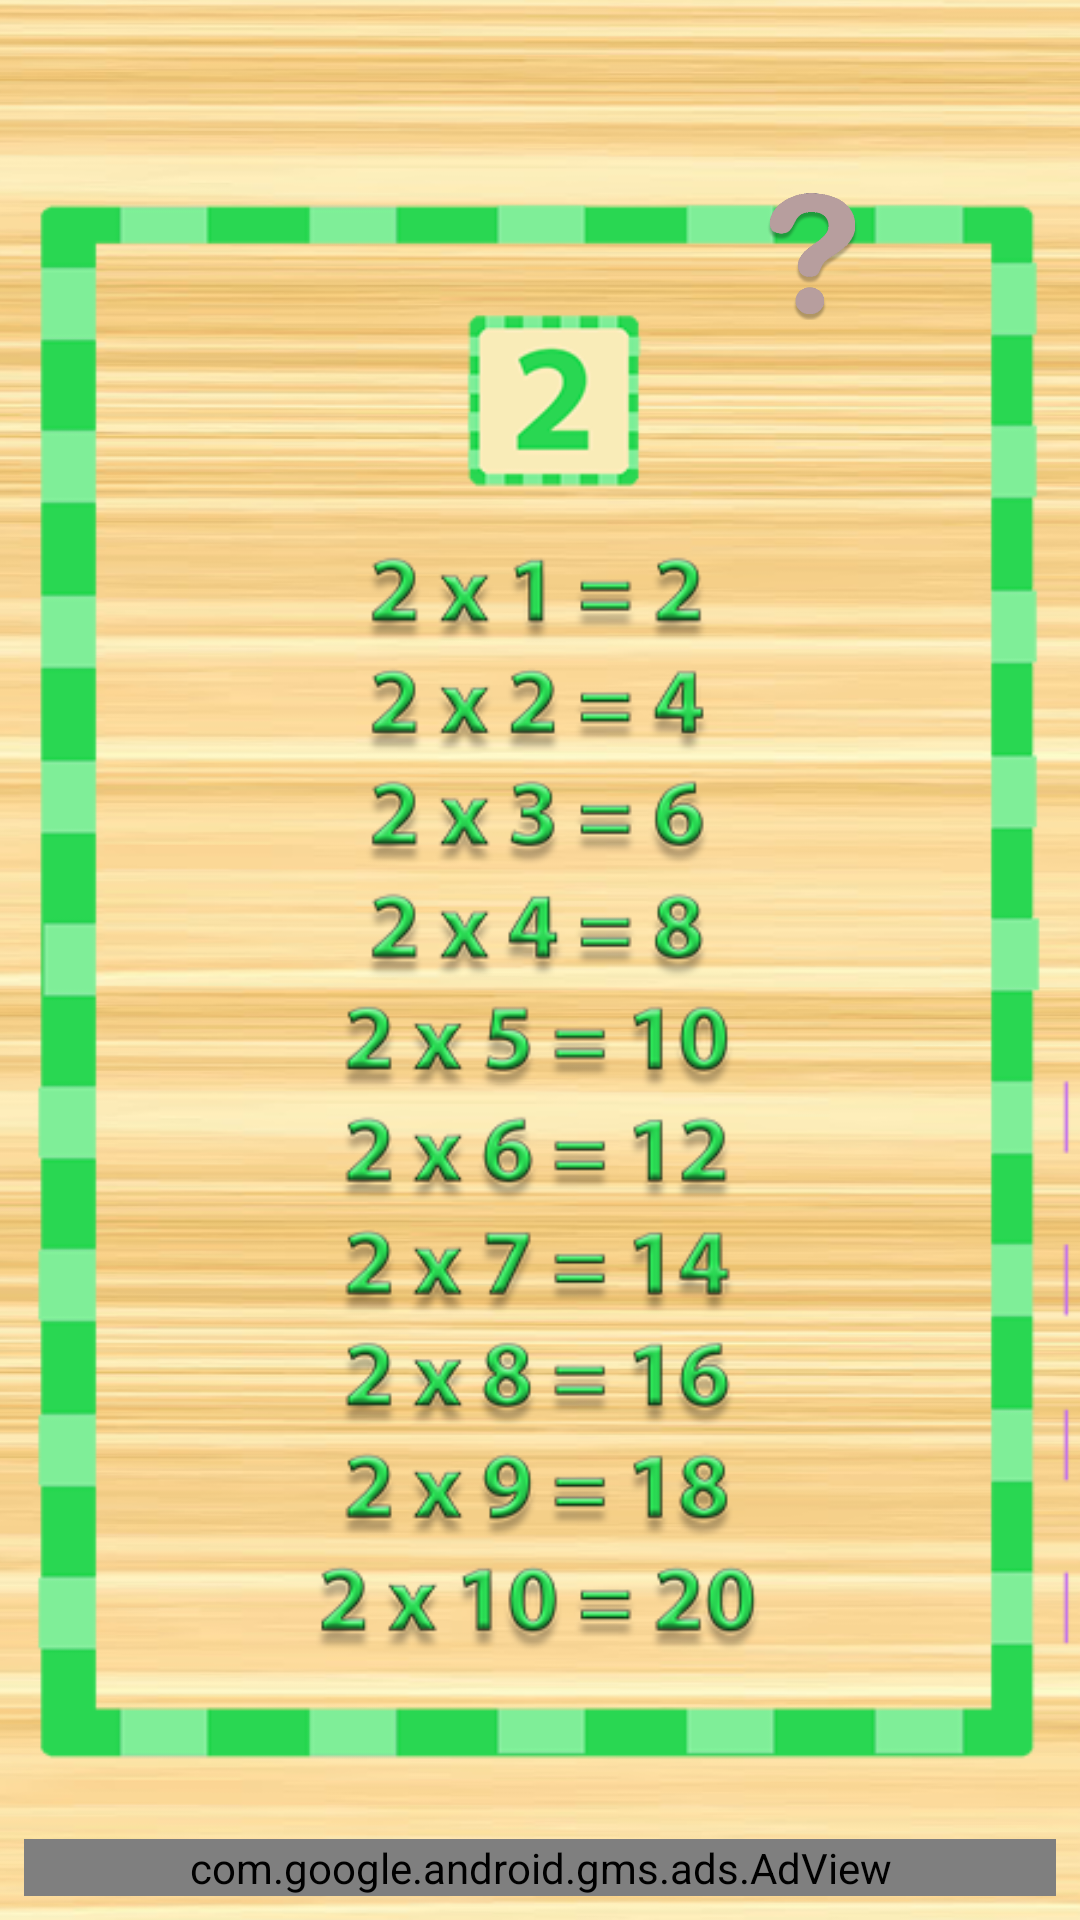

This screen was rendered from an Android layout file. Write that file and the resources it references.
<!-- AndroidManifest.xml: application theme AppTheme -->
<!-- res/layout/activity_tabuada2.xml -->
<?xml version="1.0" encoding="utf-8"?>

<android.support.constraint.ConstraintLayout xmlns:android="http://schemas.android.com/apk/res/android"
    xmlns:app="http://schemas.android.com/apk/res-auto"
    xmlns:tools="http://schemas.android.com/tools"
    android:layout_width="match_parent"
    android:layout_height="match_parent"
    android:background="@drawable/bgmadeira"
    tools:context="br.com.tabuadaparacriancas.Tabuada2">

    <ImageView
        android:id="@+id/imageView3"
        android:layout_width="wrap_content"
        android:layout_height="wrap_content"
        android:layout_marginTop="8dp"
        android:src="@drawable/tabuadado2"
        app:layout_constraintTop_toTopOf="parent"
        tools:layout_editor_absoluteX="0dp" />

    <Button
        android:id="@+id/pt2"
        android:layout_width="47dp"
        android:layout_height="44dp"
        android:layout_marginBottom="8dp"
        android:layout_marginEnd="8dp"
        android:layout_marginStart="8dp"
        android:layout_marginTop="8dp"
        android:background="@drawable/ponto"
        android:onClick="abrirModal2"
        app:layout_constraintBottom_toBottomOf="parent"
        app:layout_constraintEnd_toEndOf="parent"
        app:layout_constraintHorizontal_bias="0.806"
        app:layout_constraintStart_toStartOf="parent"
        app:layout_constraintTop_toTopOf="parent"
        app:layout_constraintVertical_bias="0.094" />

    <com.google.android.gms.ads.AdView xmlns:ads="http://schemas.android.com/apk/res-auto"
        android:id="@+id/adView"
        android:layout_width="0dp"
        android:layout_height="wrap_content"
        android:layout_marginBottom="8dp"
        android:layout_marginEnd="8dp"
        android:layout_marginStart="8dp"
        android:layout_marginTop="8dp"
        ads:adSize="BANNER"
        ads:adUnitId="ca-app-pub-1594606495855009/3807478108"
        ads:layout_constraintHorizontal_bias="0.0"
        ads:layout_constraintTop_toTopOf="parent"
        ads:layout_constraintVertical_bias="1.0"
        app:layout_constraintBottom_toBottomOf="parent"
        app:layout_constraintEnd_toEndOf="parent"
        app:layout_constraintStart_toStartOf="parent" />
</android.support.constraint.ConstraintLayout>
<!-- resources referenced by this layout -->
<resources>
  <!-- drawable bgmadeira: png bitmap (drawable, 313393 bytes) -->
  <!-- drawable ponto: png bitmap (drawable, 29439 bytes) -->
  <!-- drawable tabuadado2: png bitmap (drawable, 139892 bytes) -->
  <style name="AppTheme" parent="android:Theme.Holo.Light.NoActionBar">
          
      </style>
</resources>
